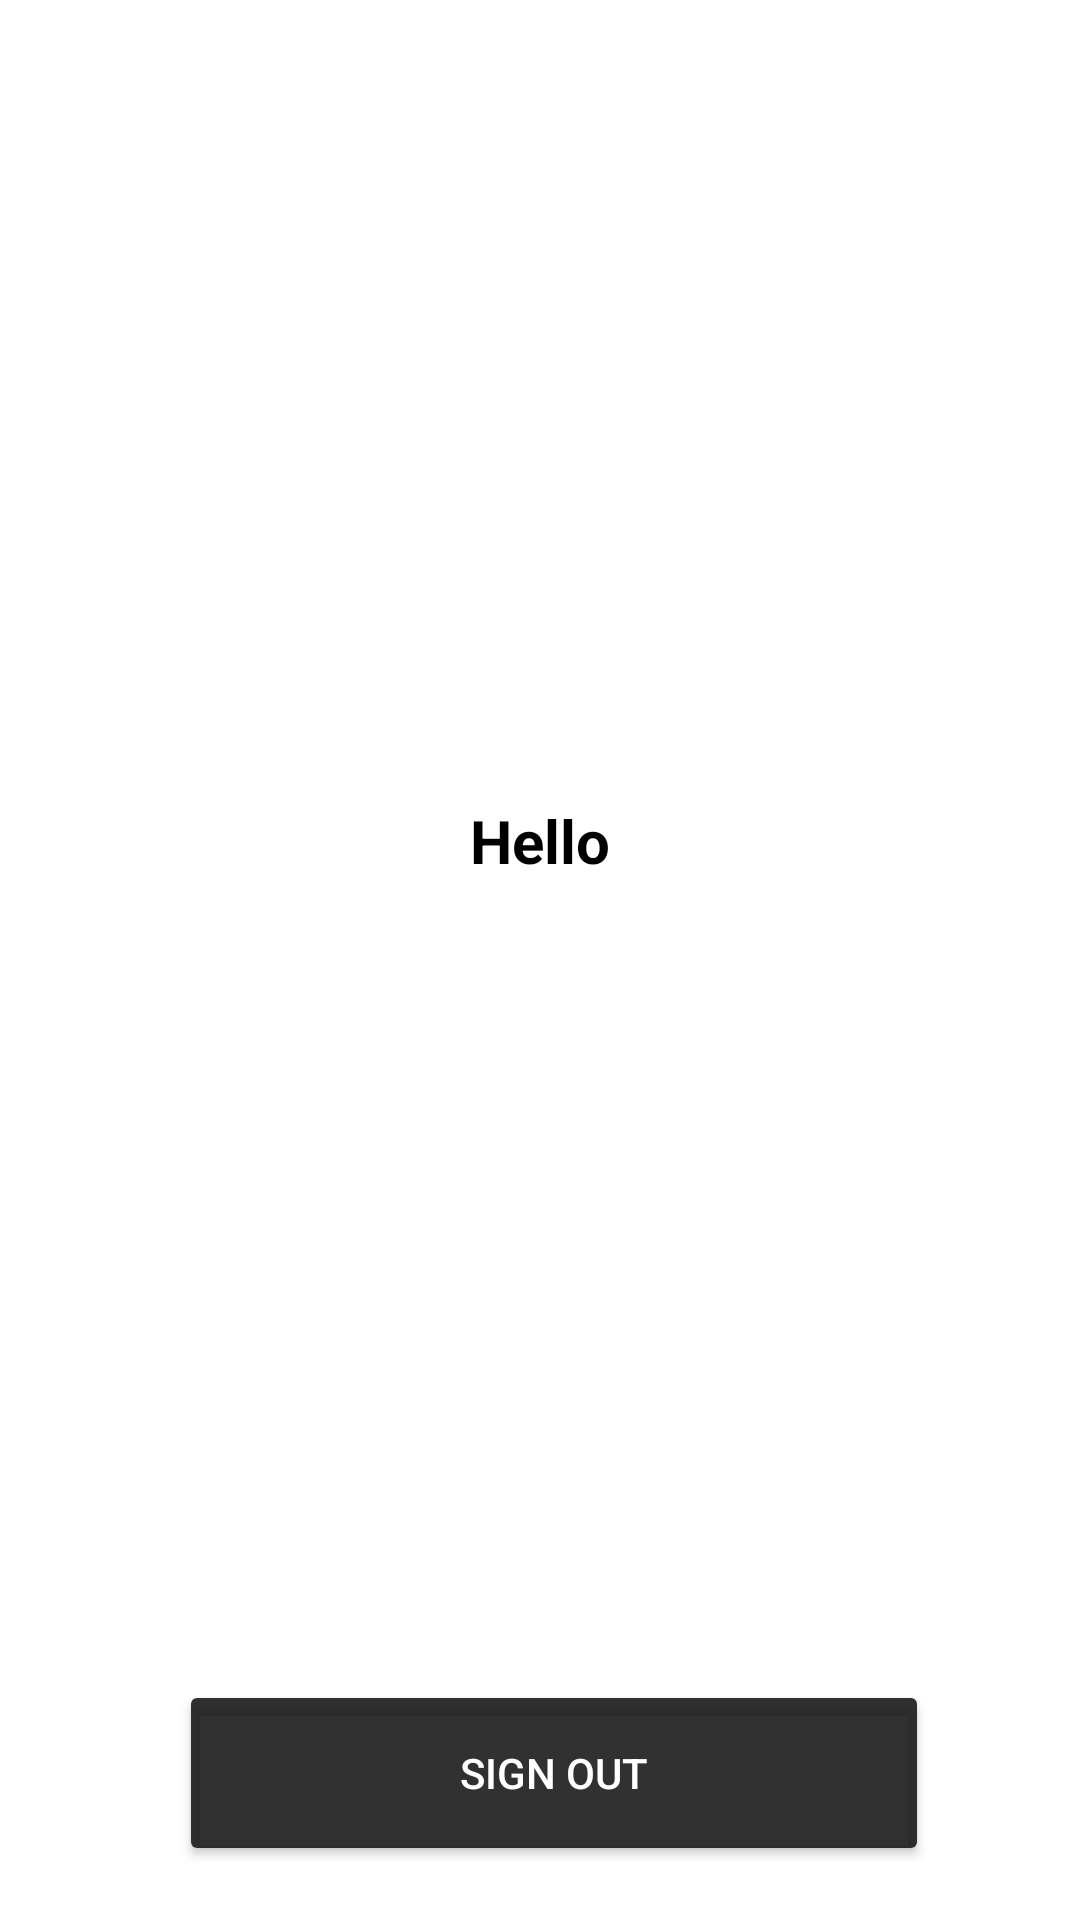

Here is an Android app screen rendered from its layout file. Give the layout XML and the strings, colors and styles it references.
<!-- AndroidManifest.xml: application theme Theme.Neom -->
<!-- res/layout/activity_home.xml -->
<?xml version="1.0" encoding="utf-8"?>
<androidx.constraintlayout.widget.ConstraintLayout xmlns:android="http://schemas.android.com/apk/res/android"
    xmlns:app="http://schemas.android.com/apk/res-auto"
    xmlns:tools="http://schemas.android.com/tools"
    android:layout_width="match_parent"
    android:layout_height="match_parent"
    android:background="@color/white"
    tools:context=".HomeActivity">

    <Button
        android:id="@+id/signout"
        android:layout_width="250dp"
        android:layout_height="62dp"
        android:layout_marginStart="24dp"
        android:layout_marginTop="560dp"
        android:layout_marginEnd="24dp"
        android:backgroundTint="#E4191919"
        android:text="Sign Out"
        android:textColor="@color/white"
        app:layout_constraintEnd_toEndOf="parent"
        app:layout_constraintHorizontal_bias="0.575"
        app:layout_constraintStart_toStartOf="parent"
        app:layout_constraintTop_toTopOf="parent" />

    <TextView
        android:id="@+id/text"
        android:layout_width="wrap_content"
        android:layout_height="wrap_content"
        android:text="Hello"
        android:textStyle="bold"
        android:textColor="@color/black"
        android:textSize="20sp"
        app:layout_constraintBottom_toTopOf="@+id/signout"
        app:layout_constraintEnd_toEndOf="parent"
        app:layout_constraintStart_toStartOf="parent"
        app:layout_constraintTop_toTopOf="parent" />

</androidx.constraintlayout.widget.ConstraintLayout>
<!-- resources referenced by this layout -->
<resources>
  <style name="Theme.Neom" parent="Theme.MaterialComponents.DayNight.DarkActionBar">
          
          <item name="colorPrimary">@color/purple_500</item>
          <item name="colorPrimaryVariant">@color/purple_700</item>
          <item name="colorOnPrimary">@color/white</item>
          
          <item name="colorSecondary">@color/teal_200</item>
          <item name="colorSecondaryVariant">@color/teal_700</item>
          <item name="colorOnSecondary">@color/black</item>
          
          <item name="android:statusBarColor" tools:targetApi="l">?attr/colorPrimaryVariant</item>
          
      </style>
  <!-- not gathered from this repository: default colours our renderer supplied (Android Studio template values) -->
  <color name="purple_500">#FF6200EE</color>
  <color name="purple_700">#FF3700B3</color>
  <color name="teal_200">#FF03DAC5</color>
  <color name="teal_700">#FF018786</color>
  <color name="black">#FF000000</color>
  <color name="white">#FFFFFFFF</color>
</resources>
